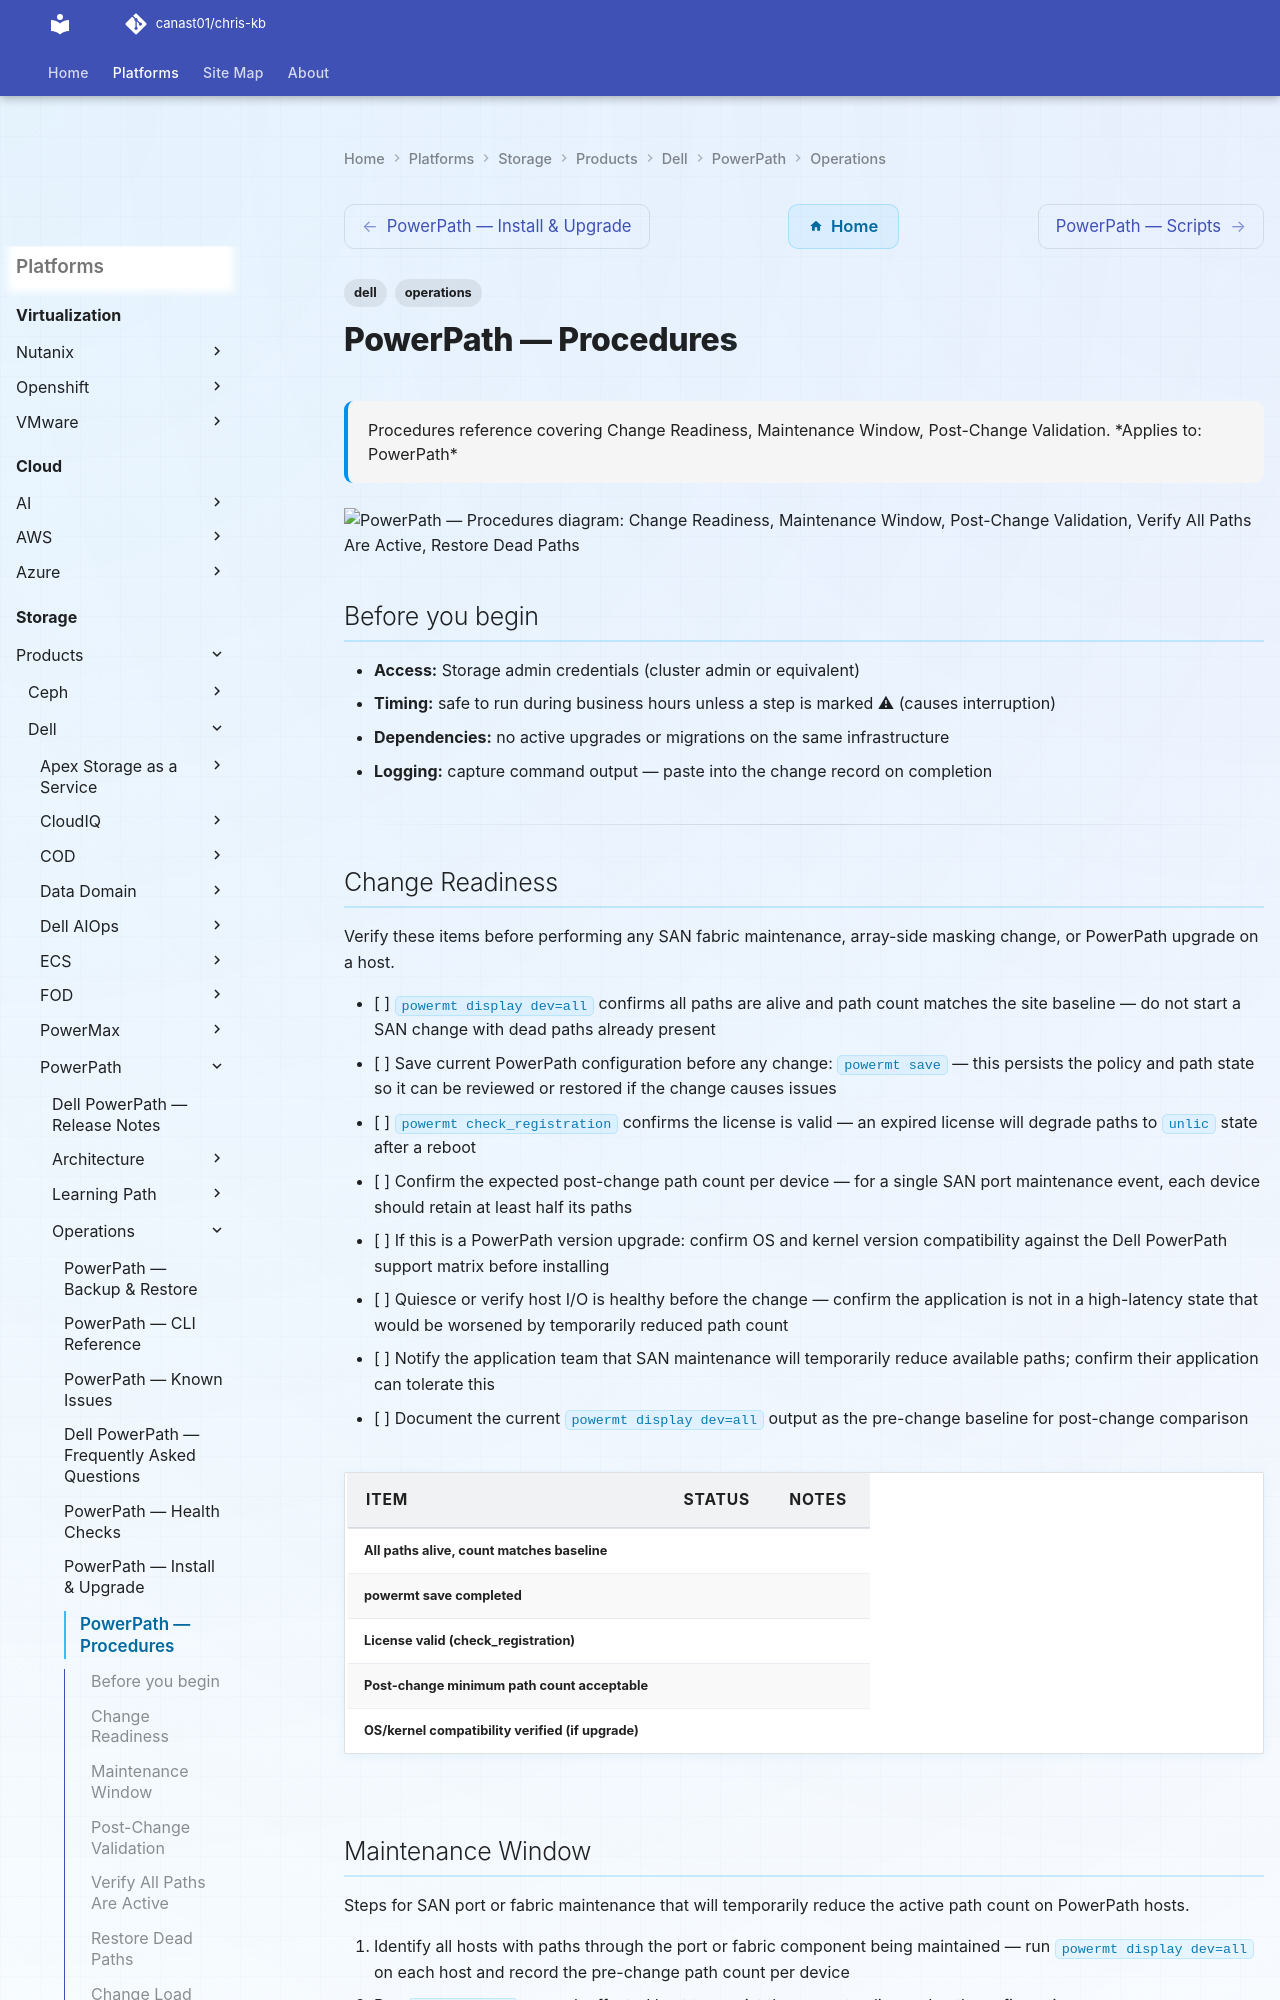

repository: canast01/chris-kb · page: storage/products/dell/powerpath/operations/procedures/index.html · generator: mkdocs

---
tags:
  - dell
  - operations
description: "Procedures reference covering Change Readiness, Maintenance Window, Post-Change Validation."
---
# PowerPath — Procedures

<div class="kb-summary">
Procedures reference covering Change Readiness, Maintenance Window, Post-Change Validation.

*Applies to: PowerPath*
</div>

```d2
direction: right

change_readiness: "Change Readiness" {shape: rectangle}
maintenance_window: "Maintenance Window" {shape: rectangle}
postchange_validation: "Post-Change Validation" {shape: rectangle}
verify_all_paths_are_active: "Verify All Paths Are Active" {shape: rectangle}
restore_dead_paths: "Restore Dead Paths" {shape: rectangle}
change_load_balancing_policy: "Change Load Balancing Policy" {shape: rectangle}

change_readiness -> maintenance_window
maintenance_window -> postchange_validation
postchange_validation -> verify_all_paths_are_active
verify_all_paths_are_active -> restore_dead_paths
restore_dead_paths -> change_load_balancing_policy
```

## Before you begin

- **Access:** Storage admin credentials (cluster admin or equivalent)
- **Timing:** safe to run during business hours unless a step is marked ⚠ (causes interruption)
- **Dependencies:** no active upgrades or migrations on the same infrastructure
- **Logging:** capture command output — paste into the change record on completion

---

## Change Readiness

Verify these items before performing any SAN fabric maintenance, array-side masking change, or PowerPath upgrade on a host.

- [ ] `powermt display dev=all` confirms all paths are alive and path count matches the site baseline — do not start a SAN change with dead paths already present
- [ ] Save current PowerPath configuration before any change: `powermt save` — this persists the policy and path state so it can be reviewed or restored if the change causes issues
- [ ] `powermt check_registration` confirms the license is valid — an expired license will degrade paths to `unlic` state after a reboot
- [ ] Confirm the expected post-change path count per device — for a single SAN port maintenance event, each device should retain at least half its paths
- [ ] If this is a PowerPath version upgrade: confirm OS and kernel version compatibility against the Dell PowerPath support matrix before installing
- [ ] Quiesce or verify host I/O is healthy before the change — confirm the application is not in a high-latency state that would be worsened by temporarily reduced path count
- [ ] Notify the application team that SAN maintenance will temporarily reduce available paths; confirm their application can tolerate this
- [ ] Document the current `powermt display dev=all` output as the pre-change baseline for post-change comparison

| Item | Status | Notes |
|---|---|---|
| All paths alive, count matches baseline | | |
| powermt save completed | | |
| License valid (check_registration) | | |
| Post-change minimum path count acceptable | | |
| OS/kernel compatibility verified (if upgrade) | | |
